Photos from the image-classification dataset "AIrice" in the GitHub repository HuyHoang2912/AI_Final. Its 15 classes are: gao lut rice, huyet rong rice, lai sua rice, long lai rice, lut bac rice, lut dien bien rice, lut do rice, lut trang rice, nep cam rice, nep sap rice, ngoc troi rice, tam rice, tam thom rice, thom my rice, thom go cong rice.

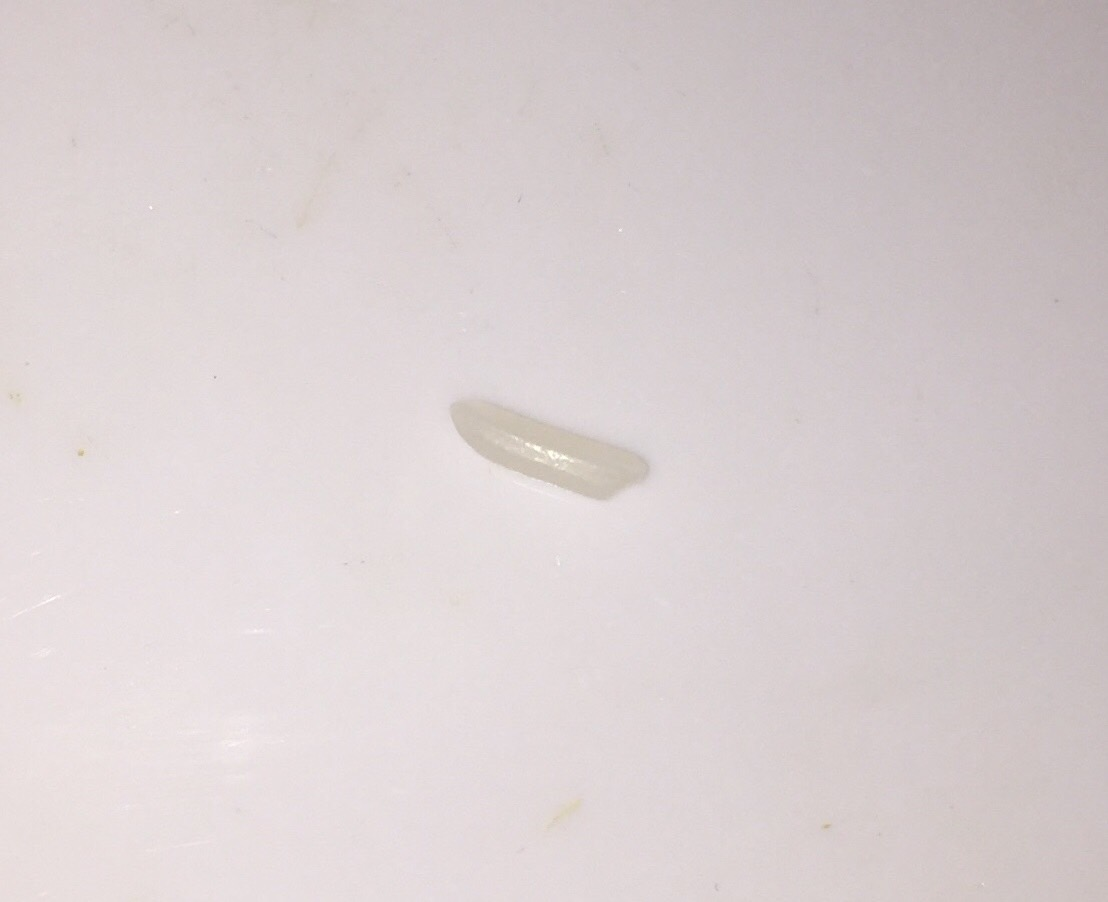
Label: ngoc troi rice

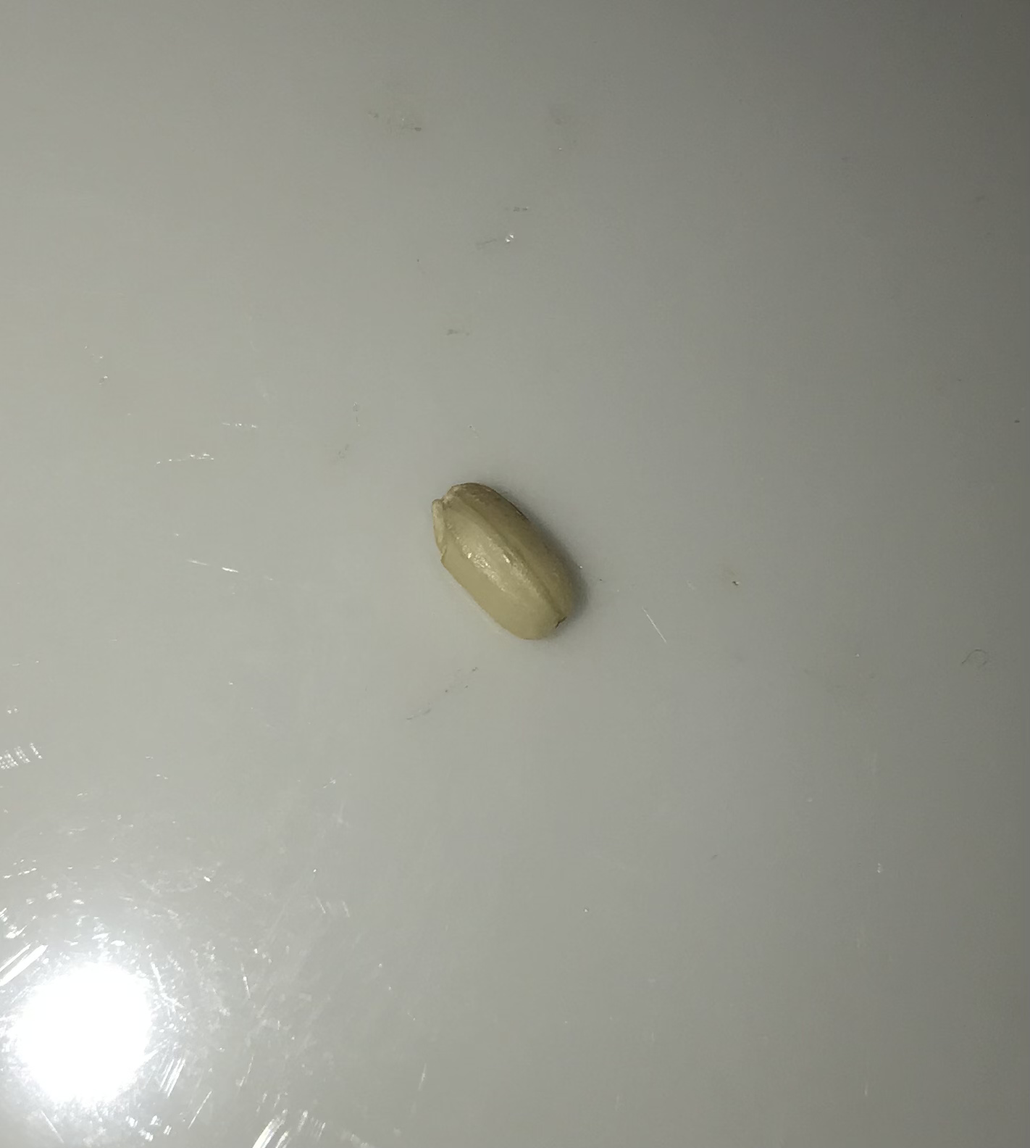
Label: lut bac rice

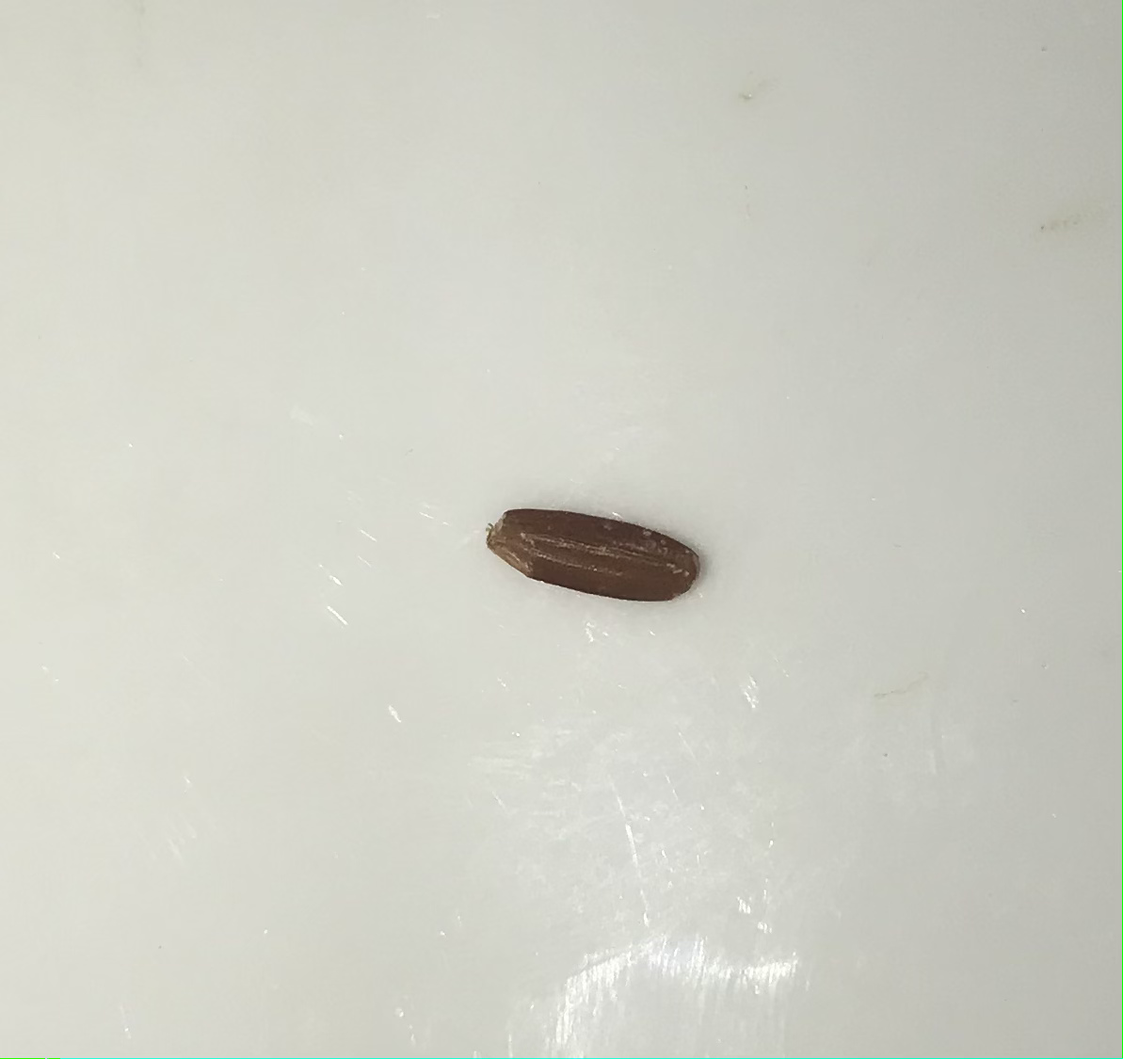
Label: lut do rice

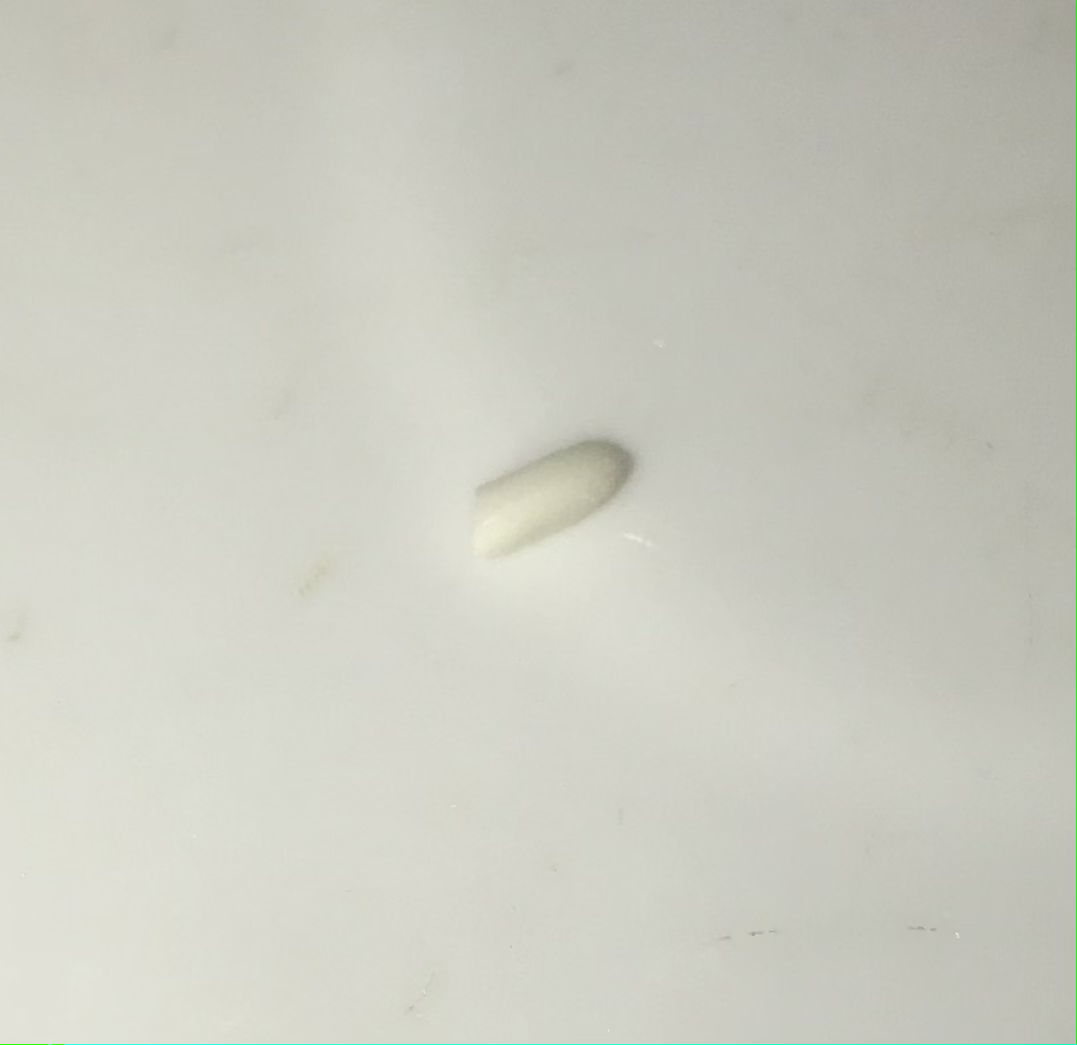
Label: nep sap rice

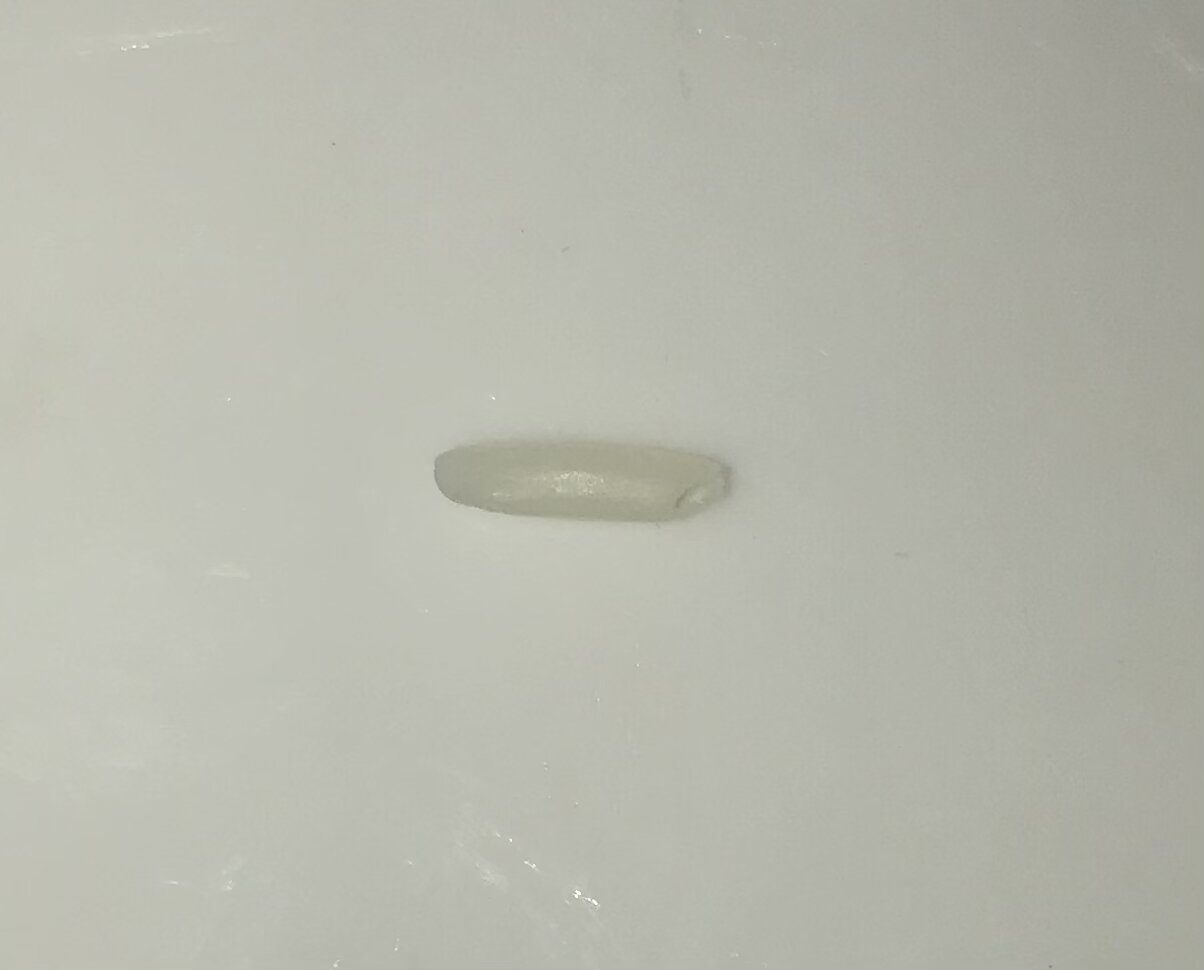
Label: lai sua rice

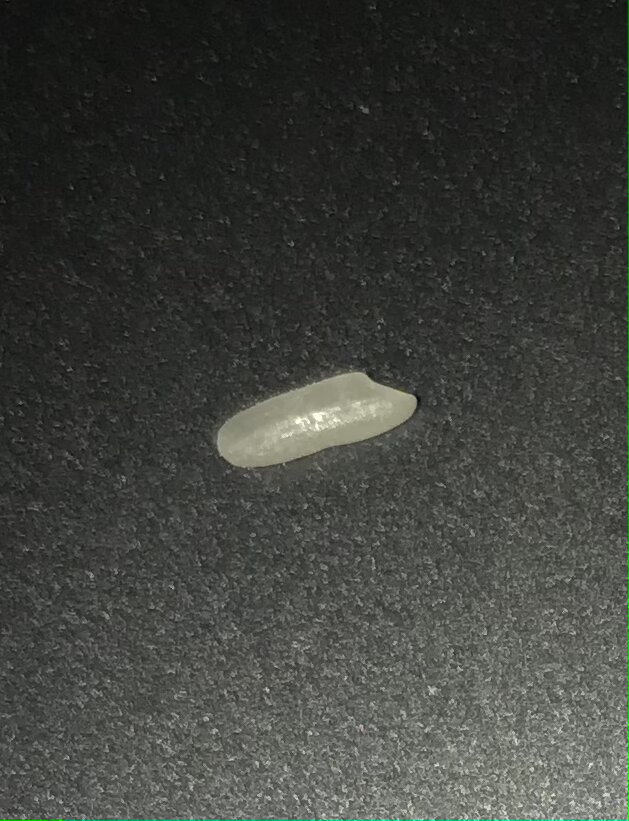
Label: long lai rice
